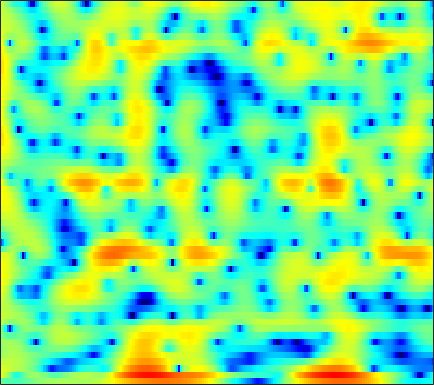

Source data for this figure (header and first rows):
-1.5209, -1.7264, -1.9956, -2.2507, -2.4274, -2.6249, -2.7435, -2.7668, -2.695, -2.4954, -2.1839, -1.8966, -1.4715, -1.0348, -0.71514, -0.30876, 0.070203, 0.32537, 0.62796, 0.88994, 1.1117, 1.2542, 1.4104, 1.5354
4.833, 3.974, 2.639, 1.042, -0.3392, -2.368, -4.272, -5.106, -4.832, -3.482, -1.979, -1.004, 0.01893, 0.7268, 1.07, 1.3, 1.296, 1.154, 0.7982, 0.2829, -0.3495, -0.8661, -1.532, -2.064
4.743, 4.514, 4.17, 3.8, 3.515, 3.143, 2.788, 2.536, 2.216, 1.903, 1.575, 1.298, 0.8606, 0.3126, -0.1983, -1.043, -2.117, -3.101, -4.701, -6.705, -9.214, -11.5, -15.01, -17.84
3.033, 3.132, 3.204, 3.213, 3.184, 3.098, 2.957, 2.815, 2.575, 2.278, 1.919, 1.607, 1.131, 0.5778, 0.1089, -0.5901, -1.375, -2.017, -2.933, -3.895, -4.876, -5.602, -6.537, -7.423
1.189, 1.557, 1.938, 2.199, 2.321, 2.393, 2.366, 2.29, 2.118, 1.871, 1.564, 1.299, 0.9093, 0.4942, 0.1737, -0.2529, -0.6699, -0.9746, -1.366, -1.737, -2.091, -2.344, -2.678, -3.016
0.4872, 1.043, 1.585, 1.927, 2.069, 2.114, 2.009, 1.839, 1.498, 1.024, 0.4252, -0.09312, -0.8477, -1.61, -2.13, -2.665, -2.928, -2.926, -2.691, -2.275, -1.787, -1.422, -0.983, -0.6221
1.096, 1.322, 1.502, 1.577, 1.571, 1.469, 1.255, 1.005, 0.5244, -0.1691, -1.143, -2.11, -3.838, -6.33, -9.06, -15.2, -23.98, -15.01, -8.878, -5.389, -3.042, -1.72, -0.3528, 0.6745
0.1659, -0.4582, -1.314, -2.021, -2.323, -2.349, -2.052, -1.758, -1.434, -1.29, -1.386, -1.621, -2.138, -2.83, -3.365, -3.898, -3.999, -3.723, -2.965, -1.959, -0.9074, -0.1515, 0.757, 1.54
-0.2525, -2.158, -5.908, -12.79, -21.62, -11.39, -6.099, -3.818, -1.863, -0.6653, 0.001969, 0.2479, 0.3291, 0.2125, 0.03925, -0.2417, -0.5049, -0.6405, -0.6965, -0.5598, -0.2189, 0.155, 0.7645, 1.394
3.084, 2.439, 1.579, 0.8888, 0.5894, 0.5171, 0.7298, 0.9813, 1.299, 1.499, 1.501, 1.357, 0.9657, 0.3516, -0.2873, -1.419, -2.898, -4.265, -6.369, -8.157, -8.067, -6.666, -4.321, -2.285
3.558, 3.43, 3.21, 2.939, 2.713, 2.424, 2.159, 1.954, 1.652, 1.286, 0.8344, 0.4304, -0.2269, -1.039, -1.786, -2.994, -4.503, -5.861, -7.879, -9.56, -9.469, -8.128, -5.881, -3.869
3.085, 3.034, 2.845, 2.534, 2.234, 1.773, 1.261, 0.8463, 0.2732, -0.3135, -0.8813, -1.298, -1.864, -2.432, -2.834, -3.32, -3.732, -3.954, -4.094, -3.994, -3.644, -3.216, -2.474, -1.655
3.402, 3.155, 2.632, 1.934, 1.315, 0.3662, -0.6769, -1.463, -2.441, -3.3, -4.026, -4.494, -5.021, -5.446, -5.671, -5.82, -5.734, -5.484, -4.908, -4.115, -3.163, -2.417, -1.394, -0.3927
4.474, 3.912, 2.865, 1.456, 0.1477, -1.982, -4.506, -6.561, -9.055, -10.33, -10.39, -10.23, -10.22, -10.8, -11.64, -13.08, -13.69, -12.76, -10.25, -7.535, -5.201, -3.659, -1.888, -0.3436
5.733, 5.043, 3.807, 2.131, 0.5657, -2.01, -5.39, -8.629, -13.18, -14.23, -12.24, -11.12, -10.65, -11.26, -12.37, -14.41, -15.83, -14.84, -11.76, -8.733, -6.269, -4.71, -2.913, -1.351
6.508, 5.945, 5.009, 3.859, 2.859, 1.37, -0.1813, -1.286, -2.625, -3.718, -4.527, -4.99, -5.639, -6.296, -6.77, -7.364, -7.795, -7.955, -7.971, -7.751, -7.272, -6.762, -5.823, -4.621
6.606, 6.185, 5.506, 4.712, 4.028, 3.058, 2.077, 1.322, 0.322, -0.6046, -1.497, -2.157, -2.986, -3.807, -4.457, -5.446, -6.553, -7.523, -9.076, -11.18, -13.82, -15.72, -15.72, -12.64
6.469, 6.107, 5.502, 4.795, 4.206, 3.36, 2.428, 1.699, 0.7684, -0.1054, -0.9307, -1.498, -2.155, -2.815, -3.365, -4.157, -5.166, -6.108, -7.671, -9.729, -12.09, -13.67, -13.98, -12.28
6.247, 5.917, 5.366, 4.677, 4.066, 3.067, 1.855, 0.8691, -0.5523, -1.897, -2.771, -3.01, -2.918, -2.592, -2.349, -2.18, -2.293, -2.536, -3.083, -3.735, -4.51, -5.048, -5.709, -6.146
4.711, 4.569, 4.41, 4.111, 3.711, 2.861, 1.55, 0.05124, -3.04, -8.394, -22.82, -13.39, -5.89, -2.389, -0.7764, 0.4998, 1.157, 1.349, 1.27, 0.9107, 0.2757, -0.3463, -1.42, -2.745
-3.395, -2.575, -0.9873, 0.4149, 1.136, 1.662, 1.635, 1.273, 0.5793, -0.2732, -0.6329, -0.4107, 0.3688, 1.418, 2.103, 2.745, 3.093, 3.135, 2.929, 2.375, 1.561, 0.7652, -0.5724, -2.328
-15.73, -11.04, -6.146, -3.025, -1.365, 0.1898, 1.14, 1.646, 2.084, 2.313, 2.504, 2.641, 2.802, 2.965, 3.016, 3.006, 2.846, 2.589, 2.077, 1.333, 0.3642, -0.5157, -1.83, -3.421
-4.853, -3.951, -2.532, -1.154, -0.2046, 0.8503, 1.67, 2.164, 2.595, 2.904, 3.053, 3.089, 3.076, 2.939, 2.768, 2.457, 1.994, 1.56, 0.855, -0.001863, -1.041, -1.964, -3.324, -4.849
-0.8681, -0.2612, 0.4637, 1.168, 1.635, 2.149, 2.573, 2.772, 2.936, 2.983, 2.915, 2.792, 2.543, 2.199, 1.896, 1.389, 0.7996, 0.2945, -0.4874, -1.4, -2.476, -3.396, -4.845, -6.47
1.76, 2.134, 2.549, 2.877, 3.05, 3.185, 3.207, 3.127, 2.957, 2.639, 2.241, 1.891, 1.341, 0.7705, 0.3236, -0.3054, -0.9176, -1.404, -2.125, -2.906, -3.791, -4.524, -5.722, -7.09
3.645, 3.875, 4.107, 4.181, 4.141, 3.97, 3.615, 3.272, 2.665, 1.897, 1.005, 0.2643, -0.7588, -1.767, -2.476, -3.206, -3.767, -4.069, -4.367, -4.673, -5.064, -5.43, -6.063, -6.937
5.004, 5.209, 5.29, 5.18, 4.971, 4.506, 3.85, 3.212, 2.126, 0.8495, -0.7616, -2.16, -4.311, -6.765, -8.527, -10.05, -9.923, -9.095, -7.849, -6.942, -6.433, -6.332, -6.38, -6.76
5.843, 5.966, 5.872, 5.559, 5.172, 4.461, 3.547, 2.682, 1.367, -0.2597, -2.194, -3.944, -6.849, -10.63, -14.71, -19.76, -16.06, -12.69, -9.971, -8.269, -7.239, -6.782, -6.571, -6.561
6.419, 6.245, 5.827, 5.199, 4.604, 3.673, 2.545, 1.607, 0.2078, -1.437, -3.122, -4.458, -6.019, -7.447, -8.191, -8.687, -8.579, -8.22, -7.626, -7.276, -7.129, -7.006, -7.092, -6.963
7.011, 6.312, 5.29, 4.146, 3.305, 2.196, 1.066, 0.1651, -1.391, -3.287, -5.631, -7.459, -9.342, -9.336, -8.315, -7.091, -5.958, -5.512, -5.25, -5.627, -6.78, -8.26, -10.99, -13.19
6.06, 4.549, 1.99, -0.8472, -2.588, -3.266, -2.712, -2.562, -2.799, -4.207, -6.718, -9.76, -13.87, -11.47, -8.198, -5.192, -3.383, -2.609, -2.226, -2.362, -3.156, -4.266, -5.856, -6.628
3.176, 1.427, -1.873, -6.545, -10.16, -9.361, -6.064, -4.554, -3.474, -3.178, -3.375, -3.565, -3.721, -3.434, -3.034, -2.332, -1.714, -1.298, -0.9195, -0.7525, -0.667, -0.6321, -0.5101, -0.2019
2.768, 1.998, 0.8086, -0.3415, -1.016, -1.553, -1.73, -1.713, -1.691, -1.651, -1.724, -1.763, -1.82, -1.768, -1.706, -1.543, -1.365, -1.182, -0.9504, -0.77, -0.5803, -0.3987, -0.1745, 0.1314
3.74, 3.432, 2.91, 2.332, 1.876, 1.325, 0.784, 0.4343, -0.04965, -0.4984, -0.9106, -1.206, -1.535, -1.806, -1.936, -2.026, -1.998, -1.954, -1.848, -1.676, -1.525, -1.395, -1.239, -1.051
5.181, 4.961, 4.553, 4.013, 3.544, 2.838, 2.085, 1.456, 0.624, -0.3056, -1.217, -1.909, -2.765, -3.5, -3.887, -4.167, -4.163, -4.051, -3.8, -3.521, -3.292, -3.216, -3.125, -3.139
6.641, 6.361, 5.824, 5.116, 4.496, 3.536, 2.464, 1.585, 0.2883, -1.118, -2.767, -4.138, -6.246, -8.372, -9.715, -10.13, -9.135, -8.017, -6.731, -5.954, -5.579, -5.554, -5.828, -6.33
7.742, 7.292, 6.47, 5.446, 4.544, 3.228, 1.775, 0.6743, -0.8993, -2.483, -4.295, -5.928, -8.715, -13.06, -17.78, -18.81, -12.93, -10.07, -7.898, -6.792, -6.62, -6.985, -8.378, -10.81
8.335, 7.617, 6.397, 4.863, 3.504, 1.44, -0.804, -2.527, -4.273, -5.363, -5.721, -5.875, -6.125, -6.429, -6.551, -6.335, -5.737, -5.149, -4.53, -4.205, -4.369, -4.865, -6.027, -7.732
7.953, 7.012, 5.479, 3.526, 1.735, -1.257, -5.411, -9.956, -24.44, -15.41, -9.219, -6.844, -4.943, -3.683, -3.04, -2.36, -1.82, -1.555, -1.276, -1.236, -1.363, -1.605, -2.003, -2.488
6.618, 5.609, 4.049, 2.234, 0.7193, -1.408, -3.579, -5.07, -6.24, -6.282, -5.286, -4.314, -3.103, -2.023, -1.419, -0.7682, -0.2956, -0.127, 0.03839, 0.0244, -0.09577, -0.2693, -0.5463, -0.8721
5.724, 4.625, 2.88, 0.923, -0.5525, -2.332, -3.459, -3.845, -3.705, -3.153, -2.382, -1.74, -0.9285, -0.2611, 0.1885, 0.5814, 0.8134, 0.9021, 0.8291, 0.656, 0.3171, 0.02002, -0.4727, -0.9882
6.037, 4.758, 2.495, -0.6155, -3.753, -9.655, -12.92, -8.946, -5.023, -2.448, -0.811, 0.08172, 0.958, 1.514, 1.804, 1.995, 1.974, 1.883, 1.55, 1.035, 0.3121, -0.3423, -1.393, -2.537
6.444, 5.46, 3.729, 1.54, -0.3551, -2.771, -3.803, -3.292, -1.938, -0.6197, 0.3709, 0.8774, 1.31, 1.526, 1.502, 1.375, 1.09, 0.7349, 0.2073, -0.5651, -1.532, -2.528, -4.298, -6.88
6.141, 5.623, 4.737, 3.702, 2.909, 1.942, 1.184, 0.8148, 0.5083, 0.2728, 0.09241, -0.09673, -0.4528, -0.9225, -1.363, -2.05, -2.753, -3.297, -3.917, -4.435, -4.939, -5.443, -6.252, -7.42
6.253, 5.91, 5.281, 4.492, 3.828, 2.921, 2.003, 1.314, 0.4538, -0.365, -1.211, -1.864, -2.84, -4.055, -5.067, -6.728, -8.618, -9.809, -10.78, -10.29, -9.199, -8.258, -7.245, -6.472
6.836, 6.423, 5.657, 4.685, 3.838, 2.573, 1.224, 0.1963, -1.164, -2.349, -3.428, -4.191, -5.245, -6.517, -7.802, -10.13, -13.81, -18.52, -29.25, -17.74, -12.35, -9.915, -7.591, -5.852
7.607, 7.01, 5.96, 4.61, 3.397, 1.463, -0.8321, -2.748, -5.327, -7.402, -8.09, -7.969, -7.683, -7.611, -7.867, -8.544, -9.445, -9.919, -10.23, -9.603, -8.444, -7.386, -6.019, -4.774
8.224, 7.481, 6.253, 4.697, 3.265, 0.9355, -2.076, -5.085, -10.94, -21.99, -15.77, -11.46, -8.63, -7.322, -6.823, -6.615, -6.66, -6.771, -6.777, -6.708, -6.391, -5.99, -5.418, -4.768
8.222, 7.434, 6.23, 4.837, 3.665, 1.937, 0.05371, -1.412, -3.292, -4.691, -5.256, -5.247, -5.066, -5.029, -5.104, -5.46, -6.072, -6.722, -7.379, -7.994, -8.162, -8.056, -7.632, -7.104
7.812, 6.913, 5.634, 4.361, 3.482, 2.462, 1.578, 1.019, 0.3743, -0.2341, -0.7788, -1.172, -1.737, -2.458, -3.192, -4.434, -6.125, -7.798, -10.67, -14.12, -16.05, -14.92, -12.13, -10.18
7.377, 5.905, 3.671, 1.556, 0.5531, 0.4342, 1.088, 1.608, 2.124, 2.353, 2.256, 1.983, 1.383, 0.5202, -0.3341, -1.827, -3.754, -5.473, -8.515, -12.07, -13.99, -12.85, -10.25, -8.384
6.328, 4.254, 0.2074, -7.099, -16.68, -5.854, -0.9371, 0.9973, 2.491, 3.233, 3.428, 3.291, 2.773, 1.918, 1.109, -0.1535, -1.575, -2.678, -4.103, -5.105, -5.589, -5.556, -5.093, -4.414
5.201, 4.2, 2.719, 1.409, 0.8163, 0.7658, 1.248, 1.695, 2.123, 2.25, 2.083, 1.76, 1.056, 0.04454, -0.9372, -2.442, -4.143, -5.445, -7.045, -7.96, -7.883, -7.218, -6.014, -4.729
4.477, 4.198, 3.758, 3.307, 3.007, 2.662, 2.389, 2.208, 1.916, 1.502, 0.9169, 0.3386, -0.6211, -1.838, -2.952, -4.875, -7.436, -10.1, -15.39, -27.54, -17.29, -12.3, -8.368, -5.775
3.749, 3.773, 3.647, 3.381, 3.126, 2.719, 2.255, 1.852, 1.268, 0.6197, -0.1307, -0.7705, -1.731, -2.836, -3.736, -5.089, -6.636, -7.924, -9.359, -9.999, -9.19, -7.93, -5.954, -4.135
3.337, 3.345, 3.152, 2.789, 2.427, 1.878, 1.249, 0.7307, -0.01965, -0.8297, -1.69, -2.348, -3.249, -4.103, -4.701, -5.277, -5.623, -5.679, -5.569, -5.14, -4.384, -3.659, -2.578, -1.478
3.42, 3.116, 2.53, 1.792, 1.164, 0.2915, -0.5811, -1.197, -2.033, -2.953, -4.017, -4.929, -6.257, -7.503, -8.149, -8.273, -7.463, -6.482, -5.114, -3.731, -2.431, -1.515, -0.3865, 0.6177
3.496, 2.703, 1.398, -0.1789, -1.454, -3.13, -4.409, -4.989, -5.369, -5.737, -6.493, -7.537, -9.833, -14.11, -20.52, -21.74, -12.59, -9.08, -5.716, -3.348, -1.522, -0.3585, 0.9479, 2.034
